Image classification data set "data_small" (kmsumanth1/Computer-Vision-Based-Food-Recognition-and-Personalized-Nutrition-Tracking-System on GitHub). Class labels (80): aloo gobi, aloo methi, aloo mutter, aloo paratha, amritsari kulcha, anda curry, balushahi, banana chips, besan laddu, bhindi masala, biryani, boondi laddu, chaas, chana masala, chapati, chicken pizza, chicken wings, chikki, chivda, chole bhature, dabeli, dal khichdi, dhokla, falooda, fish curry, gajar ka halwa, garlic bread, garlic naan, ghevar, grilled sandwich, gujhia, gulab jamun, hara bhara kabab, idiyappam, idli, jalebi, kaju katli, khakhra, kheer, kulfi, margherita pizza, masala dosa, masala papad, medu vada, misal pav, modak, moong dal halwa, murukku, mysore pak, navratan korma, neer dosa, onion pakoda, palak paneer, paneer masala, paneer pizza, pani puri, paniyaram, papdi chaat, patrode, pav bhaji, pepperoni pizza, phirni, poha, pongal, puri bhaji, rajma chawal, rasgulla, rava dosa, sabudana khichdi, sabudana vada, samosa, seekh kebab, set dosa, sev puri, solkadhi, steamed momo, thali, thukpa, uttapam, vada pav.

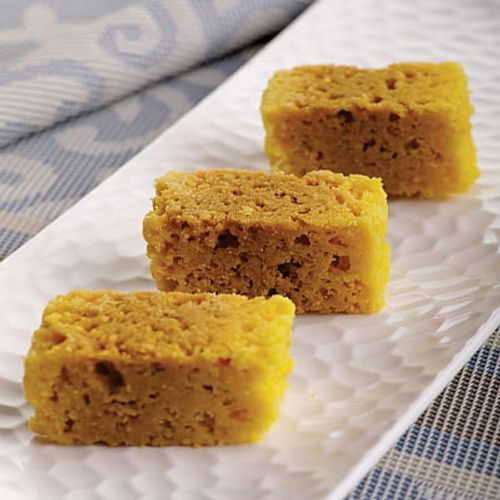
Label: mysore pak

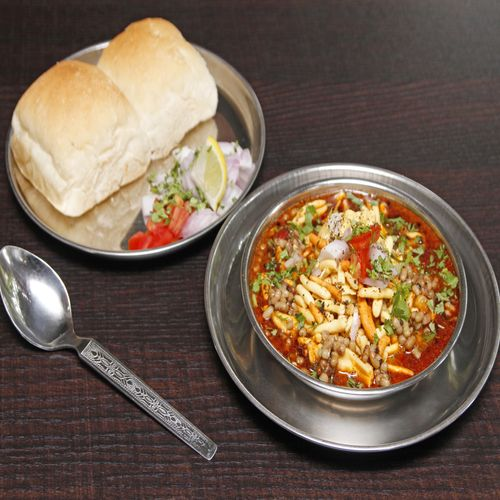
Label: misal pav

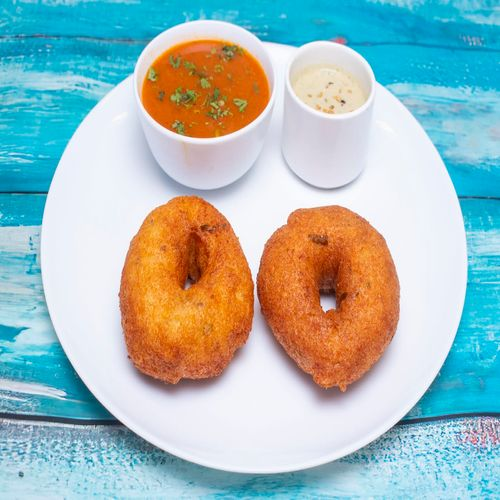
Label: medu vada

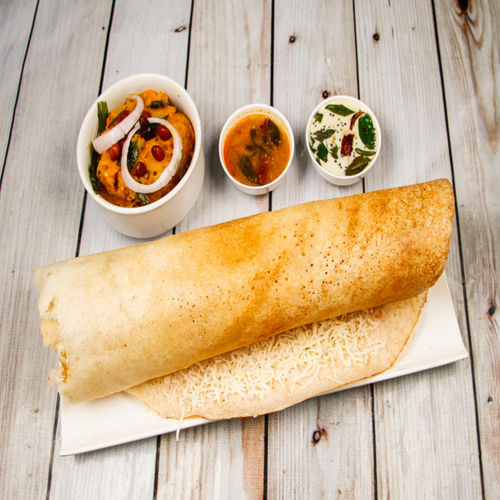
Label: masala dosa

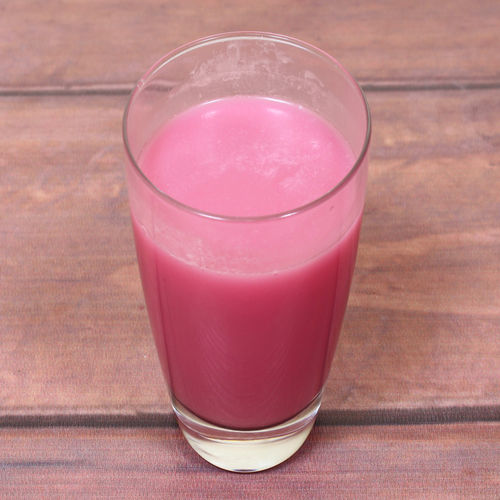
Label: solkadhi

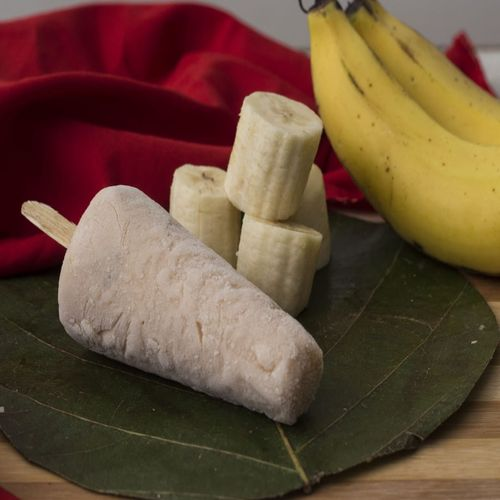
Label: kulfi
